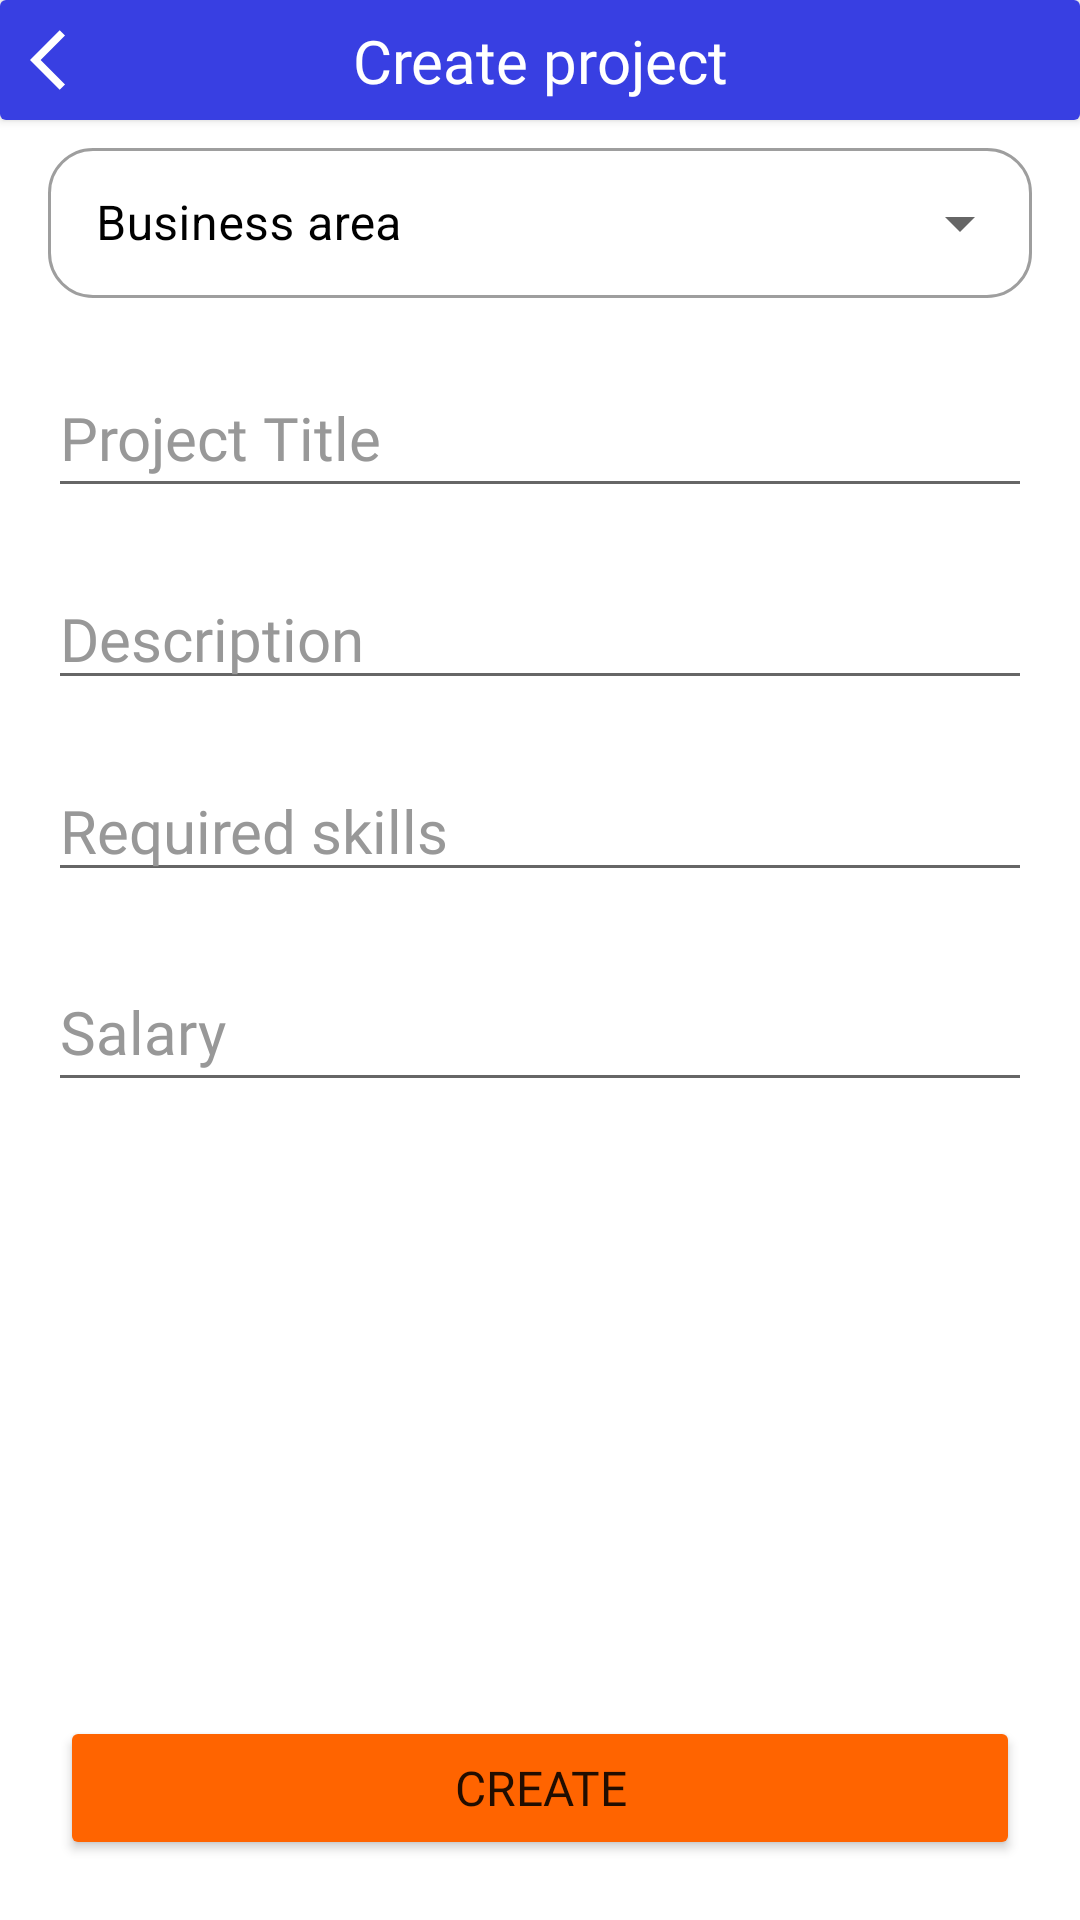

Write the Android layout XML for this screen, with the resource values it uses.
<!-- AndroidManifest.xml: application theme Theme.JobFinder -->
<!-- res/layout/fragment_add_project.xml -->
<?xml version="1.0" encoding="utf-8"?>
<androidx.constraintlayout.widget.ConstraintLayout xmlns:android="http://schemas.android.com/apk/res/android"
    xmlns:app="http://schemas.android.com/apk/res-auto"
    xmlns:tools="http://schemas.android.com/tools"
    android:layout_width="match_parent"
    android:layout_height="match_parent"
    tools:context=".ui.profile.AddProjectFragment">

    <androidx.cardview.widget.CardView
        android:id="@+id/header"
        android:layout_width="match_parent"
        android:layout_height="40dp"
        android:elevation="20dp"
        app:layout_constraintEnd_toEndOf="parent"
        app:layout_constraintStart_toStartOf="parent"
        app:layout_constraintTop_toTopOf="parent">

        <androidx.constraintlayout.widget.ConstraintLayout
            android:layout_width="match_parent"
            android:layout_height="match_parent"
            android:background="@color/main">

            <TextView
                android:id="@+id/selected_user_field"
                android:layout_width="wrap_content"
                android:layout_height="wrap_content"
                android:gravity="center_horizontal"
                android:text="Create project"
                android:textSize="20sp"
                android:textColor="@color/white"
                android:fontFamily="@font/montserrat"
                app:layout_constraintBottom_toBottomOf="parent"
                app:layout_constraintEnd_toEndOf="parent"
                app:layout_constraintStart_toStartOf="parent"
                app:layout_constraintTop_toTopOf="parent" />

            <ImageView
                android:id="@+id/btn_back"
                android:layout_width="wrap_content"
                android:layout_height="wrap_content"
                android:layout_gravity="start"
                android:layout_marginStart="10dp"
                android:src="@drawable/ic_back"
                app:layout_constraintBottom_toBottomOf="parent"
                app:layout_constraintStart_toStartOf="parent"
                app:layout_constraintTop_toTopOf="parent"
                app:tint="@color/white" />
        </androidx.constraintlayout.widget.ConstraintLayout>
    </androidx.cardview.widget.CardView>

    <com.google.android.material.textfield.TextInputLayout
        android:id="@+id/textInputLayout"
        style="@style/Widget.MaterialComponents.TextInputLayout.OutlinedBox.ExposedDropdownMenu"
        android:layout_width="match_parent"
        android:layout_height="wrap_content"
        android:layout_marginStart="16dp"
        android:layout_marginTop="4dp"
        android:layout_marginEnd="16dp"
        android:elevation="20dp"
        android:hint="Business area"
        android:textColorHint="@color/black"
        app:boxCornerRadiusBottomEnd="15dp"
        app:boxCornerRadiusBottomStart="15dp"
        app:boxCornerRadiusTopEnd="15dp"
        app:boxCornerRadiusTopStart="15dp"
        app:layout_constraintEnd_toEndOf="parent"
        app:layout_constraintStart_toStartOf="parent"
        app:layout_constraintTop_toBottomOf="@+id/header">

        <AutoCompleteTextView
            android:id="@+id/tvType"
            android:layout_width="match_parent"
            android:layout_height="50dp"
            android:paddingTop="10dp"
            android:paddingBottom="10dp"
            android:text="" />


    </com.google.android.material.textfield.TextInputLayout>

    <EditText
        android:id="@+id/etTitle"
        android:layout_width="0dp"
        android:layout_height="50dp"
        android:layout_marginTop="20dp"
        android:ems="10"
        android:hint="Project Title"
        android:inputType="text"
        android:fontFamily="@font/montserrat"
        android:textSize="20sp"
        android:textColorHint="@color/grey"
        app:layout_constraintEnd_toEndOf="@+id/textInputLayout"
        app:layout_constraintStart_toStartOf="@+id/textInputLayout"
        app:layout_constraintTop_toBottomOf="@+id/textInputLayout" />

    <EditText
        android:id="@+id/etDescription"
        android:layout_width="0dp"
        android:layout_height="wrap_content"
        android:layout_marginTop="20dp"
        android:ems="10"
        android:hint="Description"
        android:maxLines="6"
        android:inputType="textMultiLine"
        android:fontFamily="@font/montserrat"
        android:textSize="20sp"
        android:textColorHint="@color/grey"
        app:layout_constraintEnd_toEndOf="@+id/etTitle"
        app:layout_constraintStart_toStartOf="@+id/etTitle"
        app:layout_constraintTop_toBottomOf="@+id/etTitle" />

    <EditText
        android:id="@+id/etSkills"
        android:layout_width="0dp"
        android:layout_height="wrap_content"
        android:layout_marginTop="20dp"
        android:ems="10"
        android:hint="Required skills"
        android:maxLines="6"
        android:inputType="textMultiLine"
        android:textColorHint="@color/grey"
        android:fontFamily="@font/montserrat"
        android:textSize="20sp"
        app:layout_constraintEnd_toEndOf="@+id/etDescription"
        app:layout_constraintStart_toStartOf="@+id/etTitle"
        app:layout_constraintTop_toBottomOf="@+id/etDescription" />

    <EditText
        android:id="@+id/etSalary"
        android:layout_width="0dp"
        android:layout_height="50dp"
        android:layout_marginTop="20dp"
        android:ems="10"
        android:hint="Salary"
        android:inputType="text"
        android:fontFamily="@font/montserrat"
        android:textSize="20sp"
        android:textColorHint="@color/grey"
        app:layout_constraintEnd_toEndOf="@+id/etSkills"
        app:layout_constraintStart_toStartOf="@+id/etSkills"
        app:layout_constraintTop_toBottomOf="@+id/etSkills" />

    <Button
        android:id="@+id/btnApply"
        android:layout_width="match_parent"
        android:layout_height="wrap_content"
        android:layout_marginBottom="20dp"
        android:layout_marginStart="20dp"
        android:layout_marginEnd="20dp"
        android:textSize="16sp"
        android:fontFamily="@font/montserrat"
        android:text="Create"
        android:backgroundTint="@color/second"
        app:layout_constraintBottom_toBottomOf="parent"
        app:layout_constraintEnd_toEndOf="parent"
        app:layout_constraintStart_toStartOf="parent" />

</androidx.constraintlayout.widget.ConstraintLayout>
<!-- resources referenced by this layout -->
<resources>
  <color name="black">#FF000000</color>
  <color name="grey">#989898</color>
  <color name="main">#383FE2</color>
  <color name="second">#FF6400</color>
  <color name="white">#FFFFFFFF</color>
  <!-- drawable ic_back (drawable) -->
  <vector android:autoMirrored="true" android:height="24dp"
      android:tint="#A5A5A5" android:viewportHeight="24"
      android:viewportWidth="24" android:width="24dp" xmlns:android="http://schemas.android.com/apk/res/android">
      <path android:fillColor="@android:color/white" android:pathData="M11.67,3.87L9.9,2.1 0,12l9.9,9.9 1.77,-1.77L3.54,12z"/>
  </vector>
  <style name="Theme.JobFinder" parent="Theme.MaterialComponents.DayNight.NoActionBar">
          
          <item name="colorPrimary">@color/main</item>
          <item name="colorPrimaryVariant">@color/main_dark</item>
          <item name="colorOnPrimary">@color/white</item>
          
          <item name="colorSecondary">@color/second</item>
          <item name="colorSecondaryVariant">@color/pallet_orange</item>
          <item name="colorOnSecondary">@color/black</item>
          
          <item name="android:statusBarColor">?attr/colorPrimary</item>
          
      </style>
  <color name="main_dark">#171A6A</color>
  <color name="pallet_orange">#FF8E45</color>
</resources>
